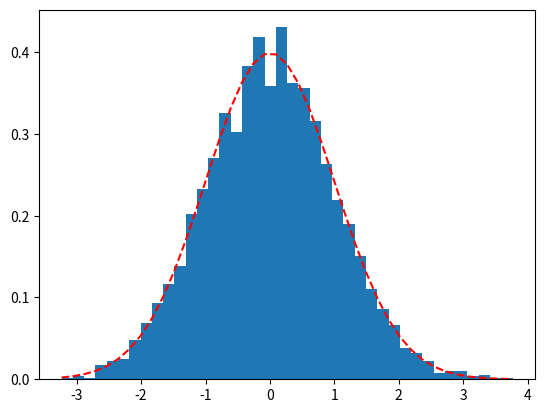

Write the Python code that produced this figure.

import matplotlib.pyplot as plt
import numpy as np

sigma = 1
mu = 0
fig, axe = plt.subplots(dpi=80)
data = np.random.normal(mu, sigma, 3000)
n, bins, _ = axe.hist(data, bins=40, density=True)
y = ((1 / (np.sqrt(2 * np.pi) * sigma)) * np.exp(-0.5 * (1 / sigma * (bins - mu))**2))
axe.plot(bins, y, '--', color='r')
plt.show()